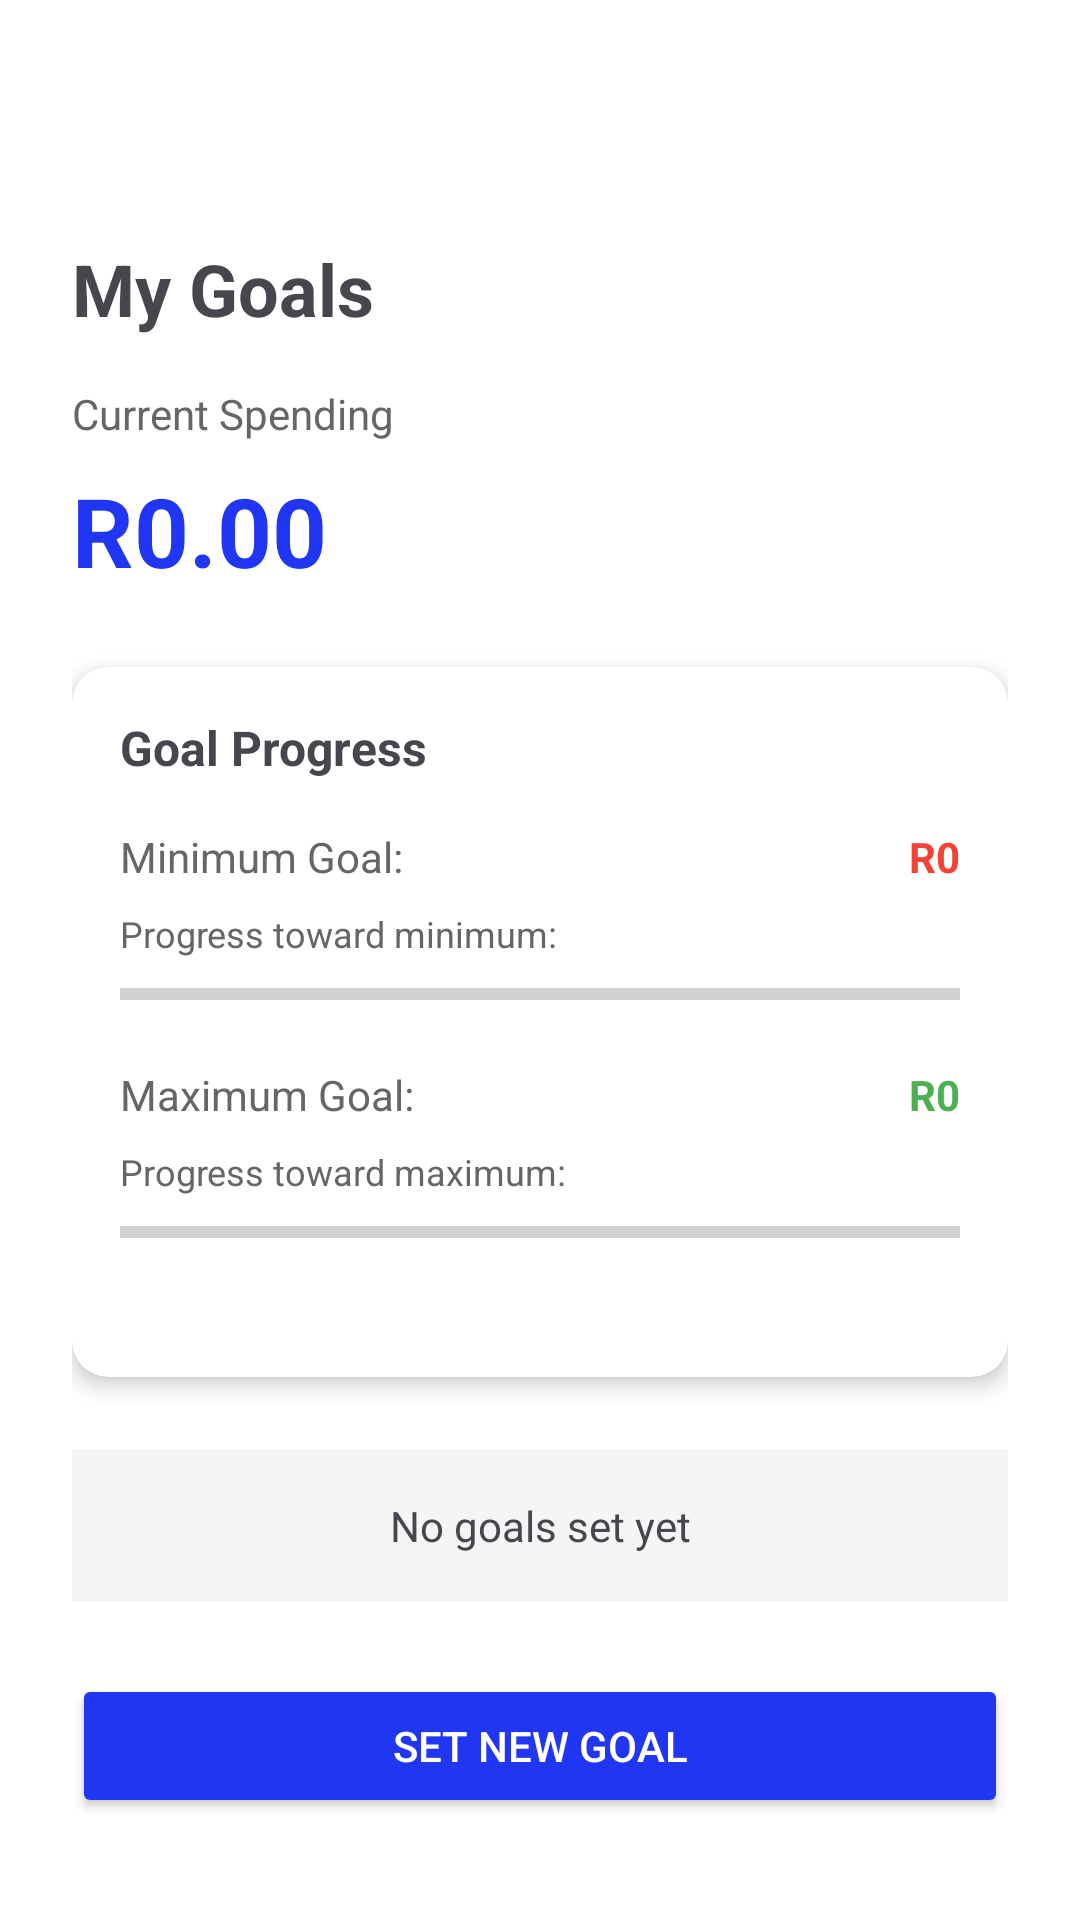

Reconstruct the res/layout file that produces this screen, plus the resources it refers to.
<!-- AndroidManifest.xml: application theme Theme.Wallet_wise_app -->
<!-- res/layout/activity_view_goals.xml -->
<?xml version="1.0" encoding="utf-8"?>
<androidx.drawerlayout.widget.DrawerLayout
    xmlns:android="http://schemas.android.com/apk/res/android"
    xmlns:app="http://schemas.android.com/apk/res-auto"
    android:id="@+id/drawerLayout"
    android:layout_width="match_parent"
    android:layout_height="match_parent">

    <LinearLayout
        android:layout_width="match_parent"
        android:layout_height="match_parent"
        android:orientation="vertical"
        android:padding="24dp"
        android:background="#FFFFFF">

        <ImageButton
            android:id="@+id/btnMenu"
            android:layout_width="40dp"
            android:layout_height="40dp"
            android:src="@drawable/ic_menu"
            android:background="@android:color/transparent"
            android:layout_marginBottom="16dp" />

        <TextView
            android:layout_width="wrap_content"
            android:layout_height="wrap_content"
            android:text="My Goals"
            android:textSize="24sp"
            android:textStyle="bold"
            android:layout_marginBottom="16dp" />

        <TextView
            android:layout_width="wrap_content"
            android:layout_height="wrap_content"
            android:text="Current Spending"
            android:textSize="14sp"
            android:textColor="#666666"
            android:layout_marginBottom="8dp" />

        <TextView
            android:id="@+id/tvCurrentSpending"
            android:layout_width="wrap_content"
            android:layout_height="wrap_content"
            android:text="R0.00"
            android:textSize="32sp"
            android:textStyle="bold"
            android:textColor="#2136F3"
            android:layout_marginBottom="24dp" />

        <androidx.cardview.widget.CardView
            android:layout_width="match_parent"
            android:layout_height="wrap_content"
            android:layout_marginBottom="24dp"
            app:cardCornerRadius="12dp"
            app:cardElevation="4dp">

            <LinearLayout
                android:layout_width="match_parent"
                android:layout_height="wrap_content"
                android:orientation="vertical"
                android:padding="16dp">

                <TextView
                    android:layout_width="wrap_content"
                    android:layout_height="wrap_content"
                    android:text="Goal Progress"
                    android:textSize="16sp"
                    android:textStyle="bold"
                    android:layout_marginBottom="16dp" />

                <LinearLayout
                    android:layout_width="match_parent"
                    android:layout_height="wrap_content"
                    android:orientation="horizontal"
                    android:layout_marginBottom="4dp">

                    <TextView
                        android:layout_width="0dp"
                        android:layout_height="wrap_content"
                        android:layout_weight="1"
                        android:text="Minimum Goal:"
                        android:textSize="14sp"
                        android:textColor="#666666" />

                    <TextView
                        android:id="@+id/tvMinimumGoal"
                        android:layout_width="wrap_content"
                        android:layout_height="wrap_content"
                        android:text="R0"
                        android:textSize="14sp"
                        android:textStyle="bold"
                        android:textColor="#F44336" />

                </LinearLayout>

                <TextView
                    android:layout_width="wrap_content"
                    android:layout_height="wrap_content"
                    android:text="Progress toward minimum:"
                    android:textSize="12sp"
                    android:textColor="#666666"
                    android:layout_marginTop="4dp"
                    android:layout_marginBottom="4dp" />

                <ProgressBar
                    android:id="@+id/progressBarMinimum"
                    style="?android:attr/progressBarStyleHorizontal"
                    android:layout_width="match_parent"
                    android:layout_height="16dp"
                    android:progressTint="#F44336"
                    android:layout_marginBottom="16dp" />

                <LinearLayout
                    android:layout_width="match_parent"
                    android:layout_height="wrap_content"
                    android:orientation="horizontal"
                    android:layout_marginBottom="4dp">

                    <TextView
                        android:layout_width="0dp"
                        android:layout_height="wrap_content"
                        android:layout_weight="1"
                        android:text="Maximum Goal:"
                        android:textSize="14sp"
                        android:textColor="#666666" />

                    <TextView
                        android:id="@+id/tvMaximumGoal"
                        android:layout_width="wrap_content"
                        android:layout_height="wrap_content"
                        android:text="R0"
                        android:textSize="14sp"
                        android:textStyle="bold"
                        android:textColor="#4CAF50" />

                </LinearLayout>

                <TextView
                    android:layout_width="wrap_content"
                    android:layout_height="wrap_content"
                    android:text="Progress toward maximum:"
                    android:textSize="12sp"
                    android:textColor="#666666"
                    android:layout_marginTop="4dp"
                    android:layout_marginBottom="4dp" />

                <ProgressBar
                    android:id="@+id/progressBarMaximum"
                    style="?android:attr/progressBarStyleHorizontal"
                    android:layout_width="match_parent"
                    android:layout_height="16dp"
                    android:progressTint="#4CAF50" />

                <TextView
                    android:id="@+id/tvProgressText"
                    android:layout_width="wrap_content"
                    android:layout_height="wrap_content"
                    android:text=""
                    android:textSize="12sp"
                    android:textColor="#666666"
                    android:layout_marginTop="8dp" />

            </LinearLayout>

        </androidx.cardview.widget.CardView>

        <TextView
            android:id="@+id/tvStatusMessage"
            android:layout_width="match_parent"
            android:layout_height="wrap_content"
            android:text="No goals set yet"
            android:textSize="14sp"
            android:gravity="center"
            android:padding="16dp"
            android:background="#F5F5F5"
            android:layout_marginBottom="24dp" />

        <Button
            android:id="@+id/btnSetNewGoal"
            android:layout_width="match_parent"
            android:layout_height="wrap_content"
            android:text="Set New Goal"
            android:backgroundTint="#2136F3"
            android:textColor="#FFFFFF" />

    </LinearLayout>

    
    <LinearLayout
        android:id="@+id/navView"
        android:layout_width="280dp"
        android:layout_height="match_parent"
        android:layout_gravity="start"
        android:orientation="vertical"
        android:background="#FFFFFF"
        android:elevation="16dp"
        android:padding="16dp">

        <TextView
            android:layout_width="wrap_content"
            android:layout_height="wrap_content"
            android:text="Menu"
            android:textSize="20sp"
            android:textStyle="bold"
            android:layout_marginBottom="24dp" />

        <Button
            android:id="@+id/navExpenseList"
            android:layout_width="match_parent"
            android:layout_height="wrap_content"
            android:text="Expense List"
            android:backgroundTint="#2136F3"
            android:textColor="#FFFFFF"
            android:layout_marginBottom="8dp" />

        <Button
            android:id="@+id/navViewGoals"
            android:layout_width="match_parent"
            android:layout_height="wrap_content"
            android:text="View Goals"
            android:backgroundTint="#4CAF50"
            android:textColor="#FFFFFF"
            android:layout_marginBottom="8dp" />

        <Button
            android:id="@+id/navSetGoals"
            android:layout_width="match_parent"
            android:layout_height="wrap_content"
            android:text="Set Goals"
            android:backgroundTint="#FF9800"
            android:textColor="#FFFFFF"
            android:layout_marginBottom="8dp" />

        <Button
            android:id="@+id/navCreateCategory"
            android:layout_width="match_parent"
            android:layout_height="wrap_content"
            android:text="Create Category"
            android:backgroundTint="#9C27B0"
            android:textColor="#FFFFFF"
            android:layout_marginBottom="8dp" />

        <Button
            android:id="@+id/navViewCategories"
            android:layout_width="match_parent"
            android:layout_height="wrap_content"
            android:text="View Categories"
            android:backgroundTint="#2196F3"
            android:textColor="#FFFFFF"
            android:layout_marginBottom="8dp" />

        <Button
            android:id="@+id/navProjectionCalendar"
            android:layout_width="match_parent"
            android:layout_height="wrap_content"
            android:text="Projection Calendar"
            android:backgroundTint="#E91E63"
            android:textColor="#FFFFFF"
            android:layout_marginBottom="8dp" />

        <Button
            android:id="@+id/navGamification"
            android:layout_width="match_parent"
            android:layout_height="wrap_content"
            android:text="Achievements"
            android:backgroundTint="#FF5722"
            android:textColor="#FFFFFF"
            android:layout_marginBottom="8dp" />

    </LinearLayout>

</androidx.drawerlayout.widget.DrawerLayout>
<!-- resources referenced by this layout -->
<resources>
  <style name="Theme.Wallet_wise_app" parent="Base.Theme.Wallet_wise_app" />
  <style name="Base.Theme.Wallet_wise_app" parent="Theme.Material3.DayNight.NoActionBar">
          
          
      </style>
</resources>
